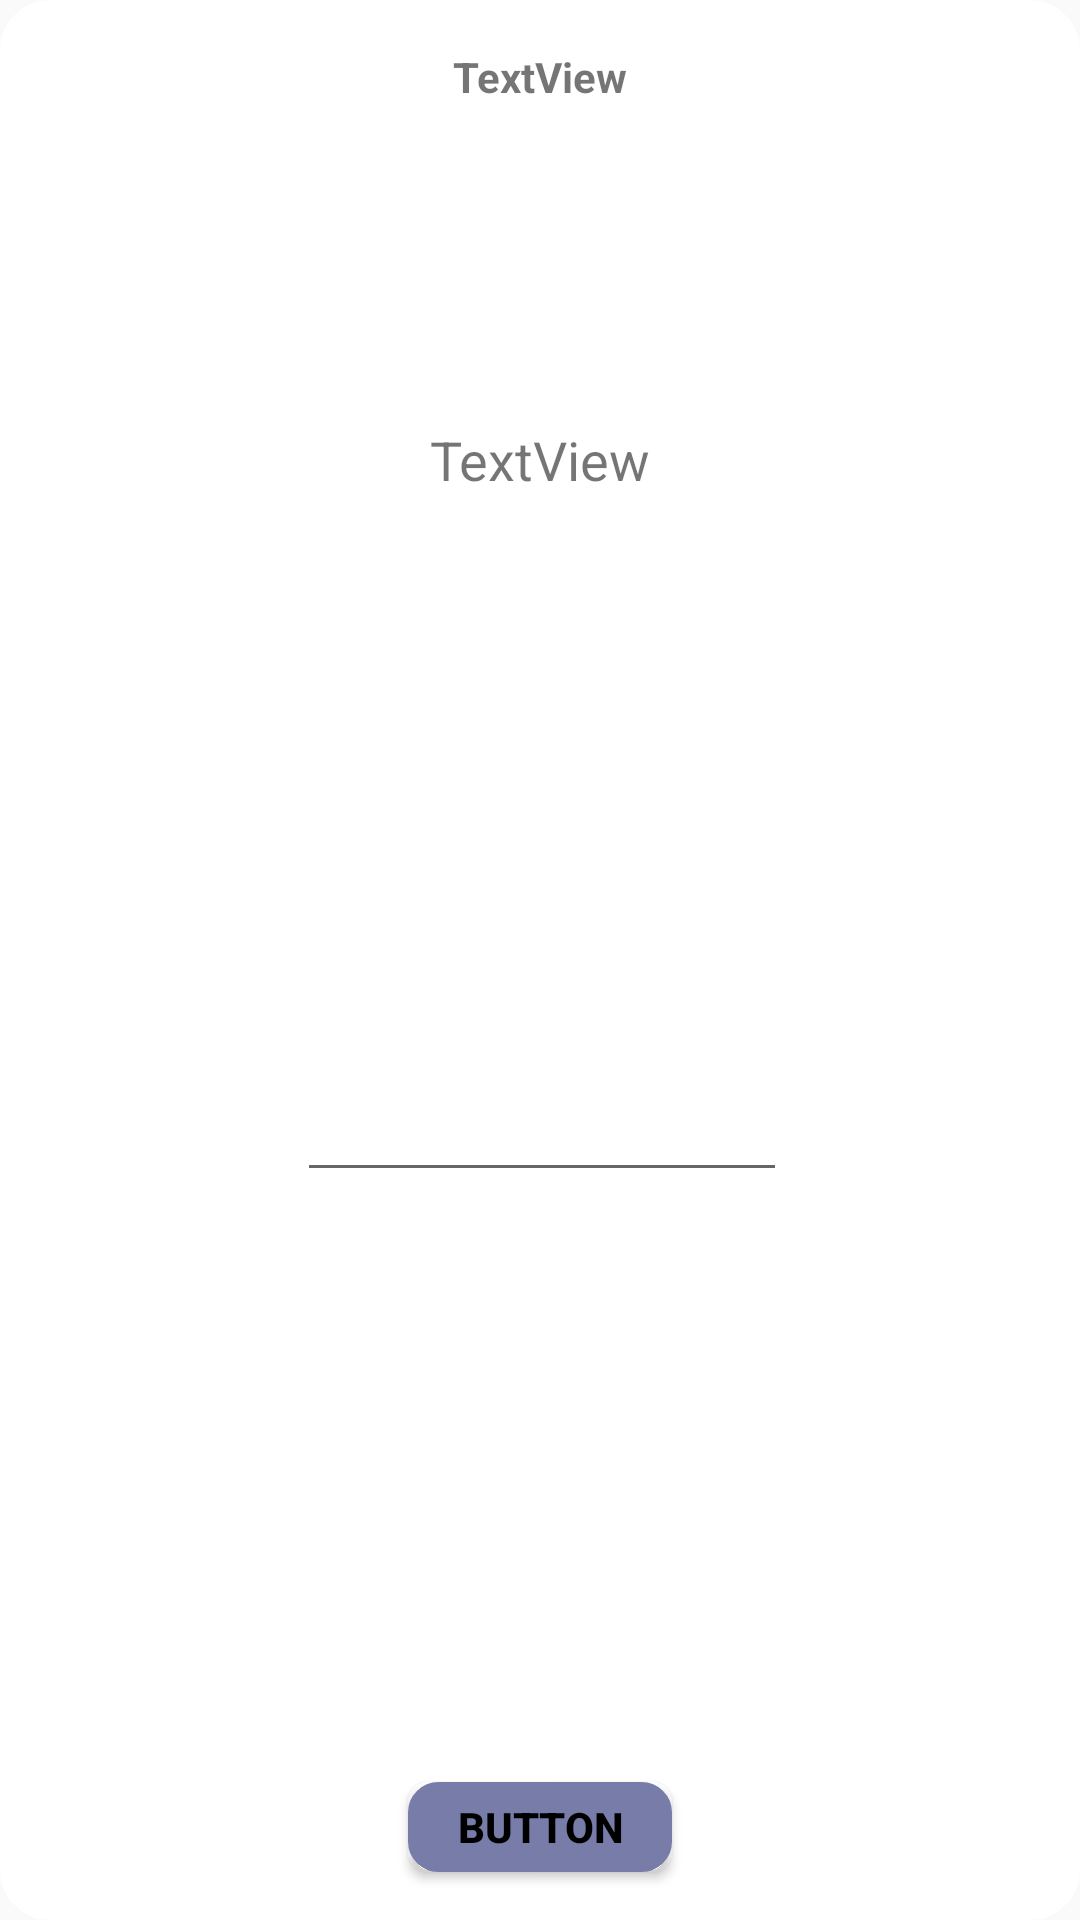

The Android layout XML behind this screen, and the referenced resources:
<!-- AndroidManifest.xml: application theme AppTheme -->
<!-- res/layout/custom_dialog_text.xml -->
<?xml version="1.0" encoding="utf-8"?>
<android.support.constraint.ConstraintLayout xmlns:android="http://schemas.android.com/apk/res/android"
    xmlns:app="http://schemas.android.com/apk/res-auto"
    xmlns:tools="http://schemas.android.com/tools"
    android:layout_width="300dp"
    android:layout_height="150dp"
    android:layout_gravity="center"
    android:layout_marginBottom="0dp"
    android:layout_marginLeft="0dp"
    android:layout_marginRight="0dp"
    android:layout_marginTop="0dp"
    android:background="@drawable/layout_rounded"
    android:baselineAligned="false"
    app:layout_constraintBottom_toBottomOf="parent"
    app:layout_constraintLeft_toLeftOf="parent"
    app:layout_constraintRight_toRightOf="parent"
    app:layout_constraintTop_toTopOf="parent">

    <TextView
        android:id="@+id/title"
        android:layout_width="wrap_content"
        android:layout_height="wrap_content"
        android:layout_marginBottom="8dp"
        android:layout_marginEnd="8dp"
        android:layout_marginLeft="8dp"
        android:layout_marginRight="8dp"
        android:layout_marginStart="8dp"
        android:layout_marginTop="8dp"
        android:gravity="center"
        android:text="TextView"
        android:textAlignment="center"
        android:textSize="14sp"
        android:textStyle="bold"
        app:layout_constraintBottom_toBottomOf="parent"
        app:layout_constraintLeft_toLeftOf="parent"
        app:layout_constraintRight_toRightOf="parent"
        app:layout_constraintTop_toTopOf="parent"
        app:layout_constraintVertical_bias="0.0" />

    <TextView
        android:id="@+id/message"
        android:layout_width="wrap_content"
        android:layout_height="wrap_content"
        android:layout_marginBottom="8dp"
        android:layout_marginEnd="8dp"
        android:layout_marginLeft="8dp"
        android:layout_marginRight="8dp"
        android:layout_marginStart="8dp"
        android:layout_marginTop="8dp"
        android:gravity="center"
        android:text="TextView"
        android:textAlignment="center"
        android:textSize="18sp"
        app:layout_constraintBottom_toBottomOf="parent"
        app:layout_constraintLeft_toLeftOf="parent"
        app:layout_constraintRight_toRightOf="parent"
        app:layout_constraintTop_toTopOf="parent"
        app:layout_constraintVertical_bias="0.214" />

    <Button
        android:id="@+id/confirm"
        android:layout_width="wrap_content"
        android:layout_height="30dp"
        android:layout_marginBottom="8dp"
        android:layout_marginEnd="8dp"
        android:layout_marginLeft="8dp"
        android:layout_marginRight="8dp"
        android:layout_marginStart="8dp"
        android:layout_marginTop="8dp"
        android:background="@drawable/button_rounded"
        android:gravity="center"
        android:text="Button"
        android:textColor="@color/black"
        android:textStyle="bold"
        app:layout_constraintBottom_toBottomOf="parent"
        app:layout_constraintLeft_toLeftOf="parent"
        app:layout_constraintRight_toRightOf="parent"
        app:layout_constraintTop_toTopOf="parent"
        app:layout_constraintVertical_bias="1.0" />

    <EditText
        android:id="@+id/editText"
        android:layout_width="wrap_content"
        android:layout_height="wrap_content"
        android:layout_marginBottom="8dp"
        android:layout_marginLeft="8dp"
        android:layout_marginRight="8dp"
        android:layout_marginTop="8dp"
        android:ems="10"
        android:inputType="textPersonName"
        android:textSize="14sp"
        app:layout_constraintBottom_toBottomOf="parent"
        app:layout_constraintLeft_toLeftOf="parent"
        app:layout_constraintRight_toRightOf="parent"
        app:layout_constraintTop_toTopOf="parent"
        app:layout_constraintHorizontal_bias="0.504"
        app:layout_constraintVertical_bias="0.604" />

</android.support.constraint.ConstraintLayout>
<!-- resources referenced by this layout -->
<resources>
  <color name="black">#000000</color>
  <!-- drawable button_rounded (drawable) -->
  <?xml version="1.0" encoding="utf-8"?>
  <shape xmlns:android="http://schemas.android.com/apk/res/android">
      <solid android:color="#777CA8" />
      <stroke
          android:width="7dp"
          android:color="#777CA8" />
  
      <corners android:radius="20px" />
  
      <padding
          android:bottom="0dp"
          android:left="0dp"
          android:right="0dp"
          android:top="0dp" />
  </shape>
  <!-- drawable layout_rounded (drawable) -->
  <?xml version="1.0" encoding="utf-8"?>
  <shape xmlns:android="http://schemas.android.com/apk/res/android"
      android:shape="rectangle">
  
      <solid android:color="@color/white" />
  
      <corners android:radius="50px" />
  
      <padding
          android:bottom="8dp"
          android:left="8dp"
          android:right="8dp"
          android:top="8dp" />
  </shape>
  <style name="AppTheme" parent="Theme.AppCompat.Light.NoActionBar">
          
          <item name="colorPrimary">@color/colorPrimary</item>
          <item name="colorPrimaryDark">@color/colorPrimaryDark</item>
          <item name="colorAccent">@color/colorAccent</item>
      </style>
  <color name="white">#ffffff</color>
  <color name="colorPrimary">#3F51B5</color>
  <color name="colorPrimaryDark">#303F9F</color>
  <color name="colorAccent">#FF4081</color>
</resources>
